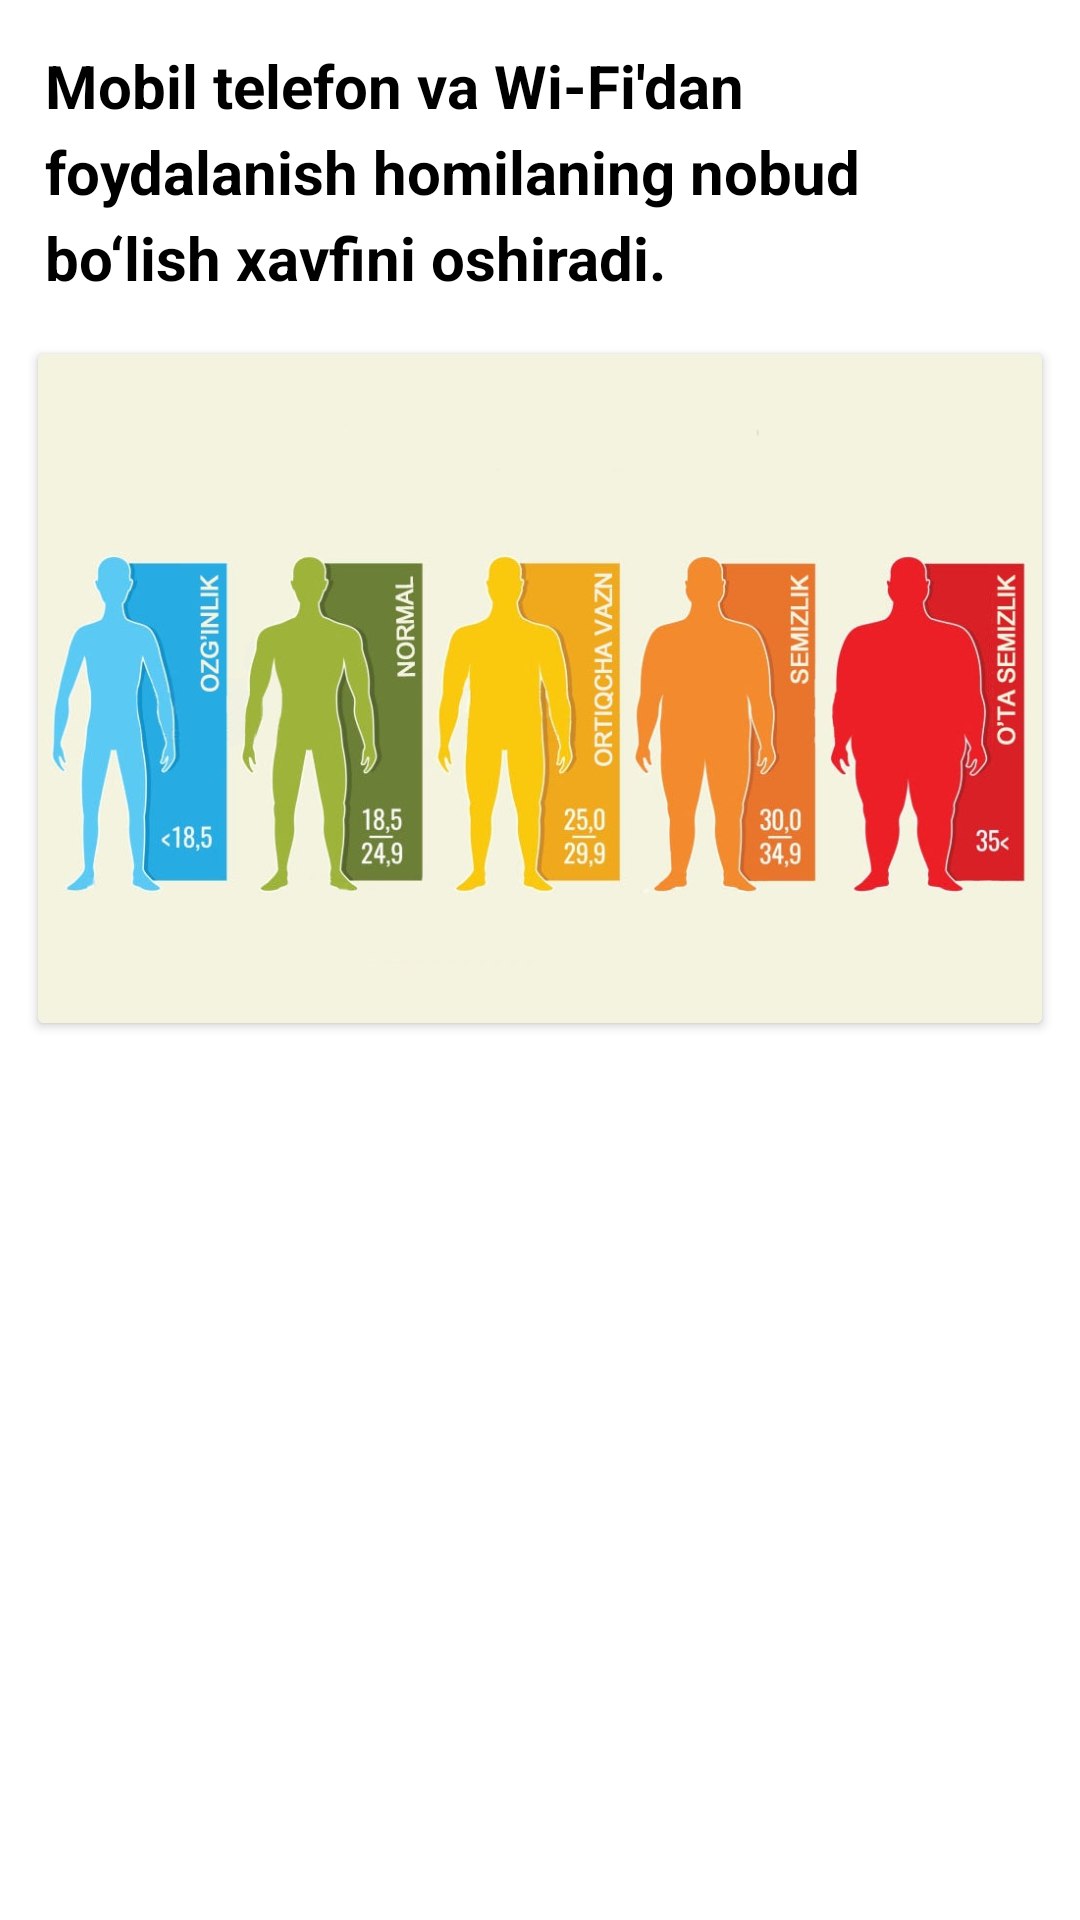

The Android layout XML behind this screen, and the referenced resources:
<!-- AndroidManifest.xml: application theme Theme.HealthyChild -->
<!-- res/layout/article.xml -->
<androidx.constraintlayout.widget.ConstraintLayout xmlns:android="http://schemas.android.com/apk/res/android"
    xmlns:app="http://schemas.android.com/apk/res-auto"
    xmlns:tools="http://schemas.android.com/tools"
    android:layout_width="match_parent"
    android:layout_height="match_parent"
    tools:context="com.fragments.Article">


    <androidx.core.widget.NestedScrollView
        android:id="@+id/scrollView"
        android:layout_width="match_parent"
        android:layout_height="match_parent"
        android:clipToPadding="false"
        android:paddingBottom="15dp"
        android:scrollbarThumbVertical="@drawable/scroll_thumb"
        app:layout_constraintBottom_toBottomOf="parent"
        app:layout_constraintEnd_toEndOf="parent"
        app:layout_constraintStart_toStartOf="parent"
        app:layout_constraintTop_toTopOf="parent"
        tools:ignore="MissingConstraints">

        <LinearLayout
            android:layout_width="match_parent"
            android:layout_height="wrap_content"
            android:orientation="vertical">

            <TextView
                android:id="@+id/articleTitle"
                style="@style/TextStyle"
                android:layout_width="match_parent"
                android:layout_height="wrap_content"
                android:layout_margin="15dp"
                android:justificationMode="none"
                android:lineSpacingExtra="5dp"
                android:text="@string/articleTitle"
                android:textColor="@color/black"
                android:textSize="20sp"
                android:textStyle="bold"
                tools:ignore="MissingConstraints" />

            <androidx.cardview.widget.CardView
                android:layout_width="wrap_content"
                android:layout_height="wrap_content"
                android:layout_marginStart="10dp"
                android:layout_marginEnd="10dp"
                app:cardPreventCornerOverlap="true"
                app:cardUseCompatPadding="true">

                <ImageView
                    android:id="@+id/articleImg"
                    android:layout_width="match_parent"
                    android:layout_height="match_parent"
                    android:adjustViewBounds="true"
                    android:scaleType="centerCrop"
                    android:src="@drawable/health_bmi"
                    tools:ignore="MissingConstraints" />
            </androidx.cardview.widget.CardView>


            <TextView
                android:id="@+id/articleText"
                style="@style/TextStyle"
                android:layout_width="match_parent"
                android:layout_height="match_parent"
                android:layout_marginStart="15dp"
                android:layout_marginTop="15dp"
                android:layout_marginEnd="15dp"
                android:justificationMode="inter_word"
                android:lineSpacingExtra="5dp"
                android:text="@string/pregnancy"
                android:textSize="18sp" />

        </LinearLayout>
    </androidx.core.widget.NestedScrollView>
</androidx.constraintlayout.widget.ConstraintLayout>
<!-- resources referenced by this layout -->
<resources>
  <color name="black">#FF000000</color>
  <!-- drawable health_bmi: jpg bitmap (drawable, 77493 bytes) -->
  <!-- drawable scroll_thumb (drawable) -->
  <?xml version="1.0" encoding="utf-8"?>
  <shape android:shape="rectangle"
      xmlns:android="http://schemas.android.com/apk/res/android">
      <solid android:color="@color/blueSky"/>
      <corners android:radius="5dp" />
  </shape>
  <string name="articleTitle">Mobil telefon va Wi-Fi\'dan foydalanish homilaning nobud bo‘lish xavfini oshiradi.</string>
  <string name="pregnancy" />
  <style name="TextStyle">
          <item name="android:textColor">@color/black</item>
          <item name="fontFamily">@font/andada</item>
      </style>
  <style name="Theme.HealthyChild" parent="Theme.MaterialComponents.DayNight.NoActionBar">
          
          <item name="colorPrimary">@color/purple_500</item>
          <item name="colorPrimaryVariant">@color/purple_700</item>
          <item name="colorOnPrimary">@color/white</item>
          
          <item name="colorSecondary">@color/teal_200</item>
          <item name="colorSecondaryVariant">@color/teal_700</item>
          <item name="colorOnSecondary">#FF0000</item>
          
          <item name="android:statusBarColor" tools:targetApi="l">?attr/colorPrimaryVariant</item>
          
      </style>
  <color name="blueSky">#c3e7ff</color>
  <color name="purple_500">@color/white</color>
  <color name="purple_700">@color/blueSky</color>
  <color name="white">#FFFFFFFF</color>
  <color name="teal_200">@color/blueSky</color>
  <color name="teal_700">#FF018786</color>
</resources>
